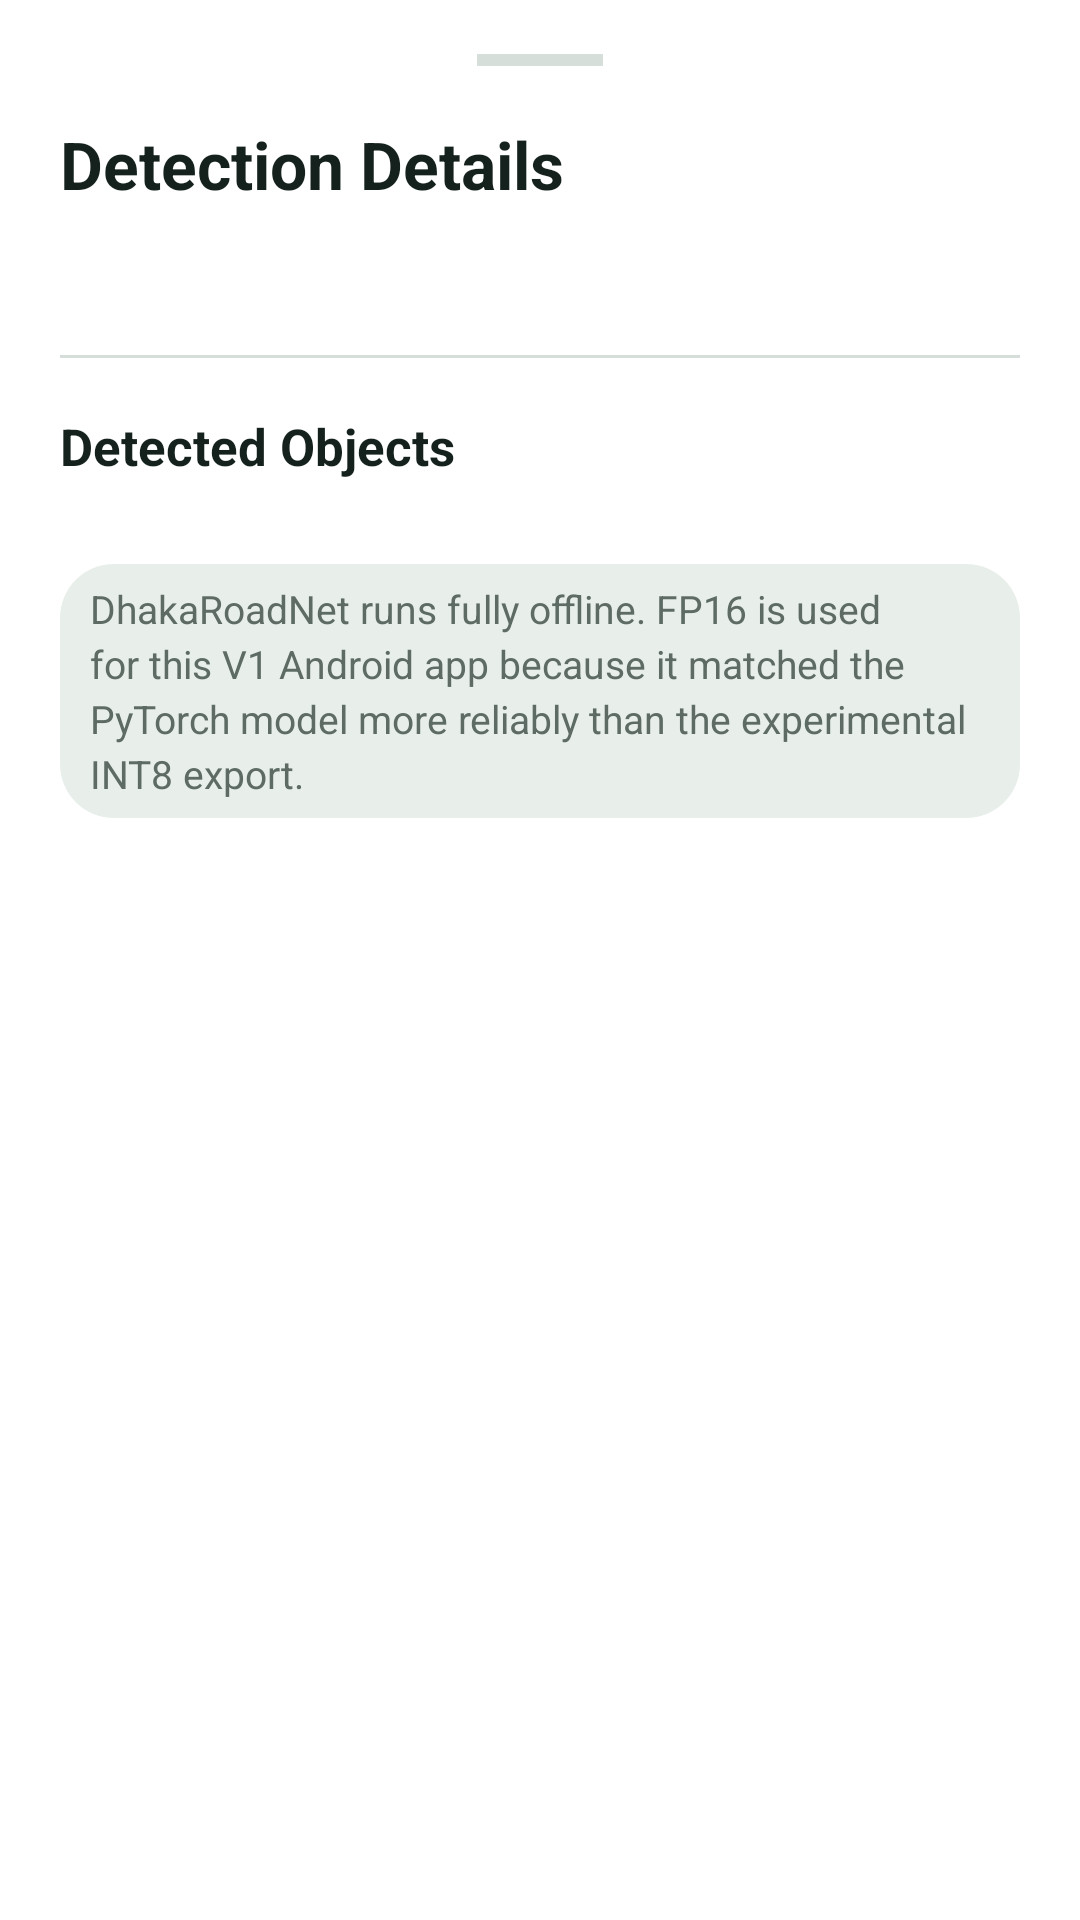

Reconstruct the res/layout file that produces this screen, plus the resources it refers to.
<!-- AndroidManifest.xml: application theme Theme.DhakaRoadNet -->
<!-- res/layout/bottom_sheet_detection_details.xml -->
<?xml version="1.0" encoding="utf-8"?>
<androidx.core.widget.NestedScrollView xmlns:android="http://schemas.android.com/apk/res/android"
    xmlns:app="http://schemas.android.com/apk/res-auto"
    android:layout_width="match_parent"
    android:layout_height="wrap_content"
    android:background="@color/dhaka_surface"
    android:clipToPadding="false"
    android:paddingBottom="24dp">

    <LinearLayout
        android:layout_width="match_parent"
        android:layout_height="wrap_content"
        android:orientation="vertical"
        android:paddingStart="20dp"
        android:paddingTop="18dp"
        android:paddingEnd="20dp"
        android:paddingBottom="28dp">

        <View
            android:layout_width="42dp"
            android:layout_height="4dp"
            android:layout_gravity="center_horizontal"
            android:background="@color/dhaka_outline" />

        <TextView
            android:id="@+id/detailsTitleText"
            android:layout_width="match_parent"
            android:layout_height="wrap_content"
            android:layout_marginTop="18dp"
            android:text="Detection Details"
            android:textColor="@color/dhaka_text_primary"
            android:textSize="22sp"
            android:textStyle="bold" />

        <TextView
            android:id="@+id/modelInfoText"
            android:layout_width="match_parent"
            android:layout_height="wrap_content"
            android:layout_marginTop="12dp"
            android:lineSpacingExtra="3dp"
            android:textColor="@color/dhaka_text_secondary"
            android:textSize="14sp" />

        <com.google.android.material.divider.MaterialDivider
            android:layout_width="match_parent"
            android:layout_height="wrap_content"
            android:layout_marginTop="18dp"
            app:dividerColor="@color/dhaka_outline" />

        <TextView
            android:layout_width="match_parent"
            android:layout_height="wrap_content"
            android:layout_marginTop="18dp"
            android:text="Detected Objects"
            android:textColor="@color/dhaka_text_primary"
            android:textSize="17sp"
            android:textStyle="bold" />

        <LinearLayout
            android:id="@+id/detectionListContainer"
            android:layout_width="match_parent"
            android:layout_height="wrap_content"
            android:layout_marginTop="10dp"
            android:orientation="vertical" />

        <TextView
            android:id="@+id/projectNoteText"
            android:layout_width="match_parent"
            android:layout_height="wrap_content"
            android:layout_marginTop="18dp"
            android:background="@drawable/bg_chip"
            android:lineSpacingExtra="3dp"
            android:text="DhakaRoadNet runs fully offline. FP16 is used for this V1 Android app because it matched the PyTorch model more reliably than the experimental INT8 export."
            android:textColor="@color/dhaka_text_secondary"
            android:textSize="13sp" />
    </LinearLayout>
</androidx.core.widget.NestedScrollView>
<!-- resources referenced by this layout -->
<resources>
  <color name="dhaka_outline">#D5DED8</color>
  <color name="dhaka_surface">#FFFFFF</color>
  <color name="dhaka_text_primary">#14211C</color>
  <color name="dhaka_text_secondary">#5D6B64</color>
  <!-- drawable bg_chip (drawable) -->
  <?xml version="1.0" encoding="utf-8"?>
  <shape xmlns:android="http://schemas.android.com/apk/res/android">
      <solid android:color="@color/dhaka_surface_muted" />
      <corners android:radius="18dp" />
      <padding
          android:bottom="6dp"
          android:left="10dp"
          android:right="10dp"
          android:top="6dp" />
  </shape>
  <style name="Theme.DhakaRoadNet" parent="Base.Theme.DhakaRoadNet" />
  <color name="dhaka_surface_muted">#E8EFEA</color>
  <style name="Base.Theme.DhakaRoadNet" parent="Theme.Material3.DayNight.NoActionBar">
          
          
      </style>
</resources>
